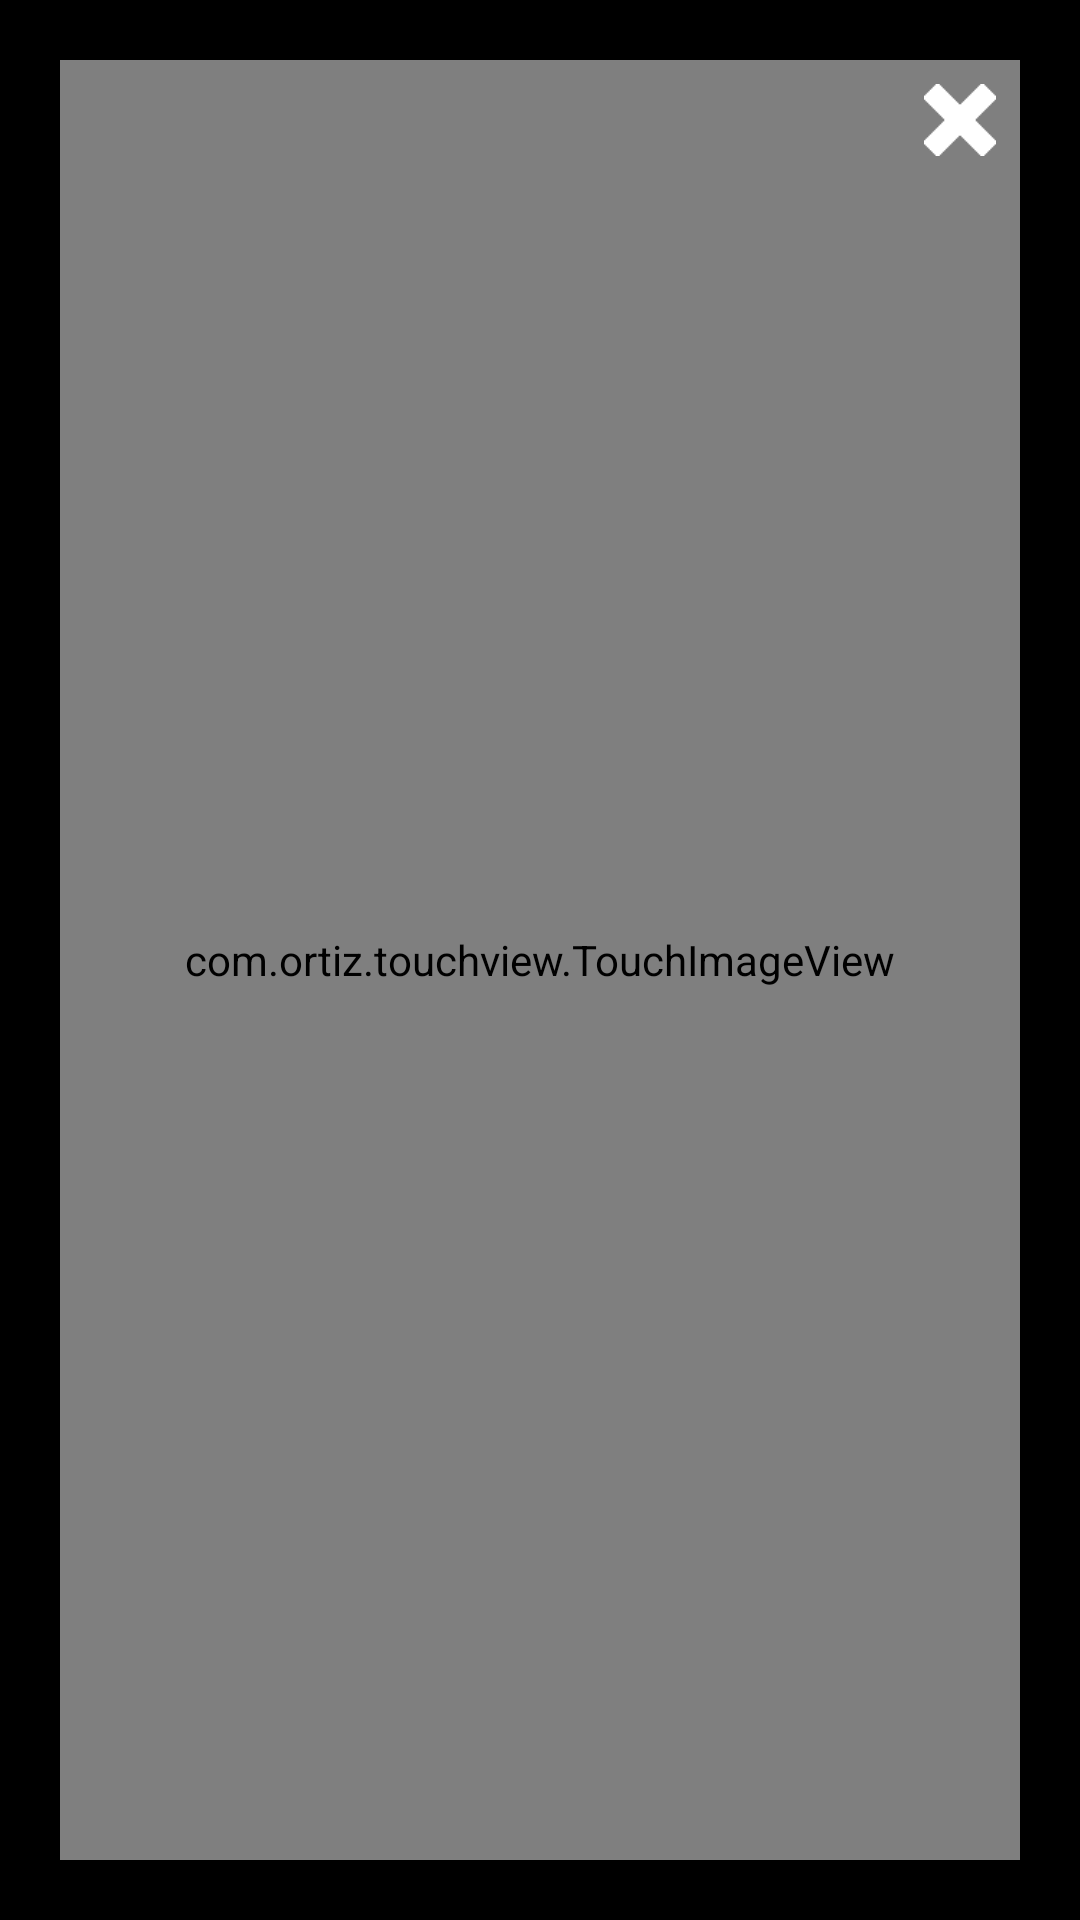

Reconstruct the res/layout file that produces this screen, plus the resources it refers to.
<!-- AndroidManifest.xml: application theme Theme.DBAProject -->
<!-- res/layout/image_dialog.xml -->
<?xml version="1.0" encoding="utf-8"?>
<androidx.constraintlayout.widget.ConstraintLayout xmlns:android="http://schemas.android.com/apk/res/android"
    xmlns:app="http://schemas.android.com/apk/res-auto"
    xmlns:tools="http://schemas.android.com/tools"
    android:layout_width="match_parent"
    android:layout_height="match_parent"
    android:background="@android:color/black">

    <com.ortiz.touchview.TouchImageView
        android:id="@+id/touchImageView"
        android:layout_width="match_parent"
        android:layout_height="match_parent"
        android:layout_margin="20dp"
        app:layout_constraintBottom_toBottomOf="parent"
        app:layout_constraintEnd_toEndOf="parent"
        app:layout_constraintStart_toStartOf="parent"
        app:layout_constraintTop_toTopOf="parent" />

    <androidx.appcompat.widget.AppCompatImageButton
        android:id="@+id/closeButton"
        android:layout_width="24dp"
        android:layout_height="24dp"
        android:layout_marginTop="8dp"
        android:layout_marginEnd="8dp"
        android:background="@android:color/transparent"
        android:scaleType="fitCenter"
        app:layout_constraintEnd_toEndOf="@+id/touchImageView"
        app:layout_constraintTop_toTopOf="@+id/touchImageView"
        app:srcCompat="@drawable/ic_white_cross" />

</androidx.constraintlayout.widget.ConstraintLayout>
<!-- resources referenced by this layout -->
<resources>
  <!-- drawable ic_white_cross: png bitmap (drawable, 11493 bytes) -->
  <style name="Theme.DBAProject" parent="Theme.MaterialComponents.DayNight.NoActionBar">
          
          <item name="colorOnSecondary">@color/black</item>
          
          <item name="android:statusBarColor">?attr/colorPrimaryVariant</item>
          
          <item name="android:textAllCaps">false</item>
      </style>
  <color name="black">#FF000000</color>
</resources>
